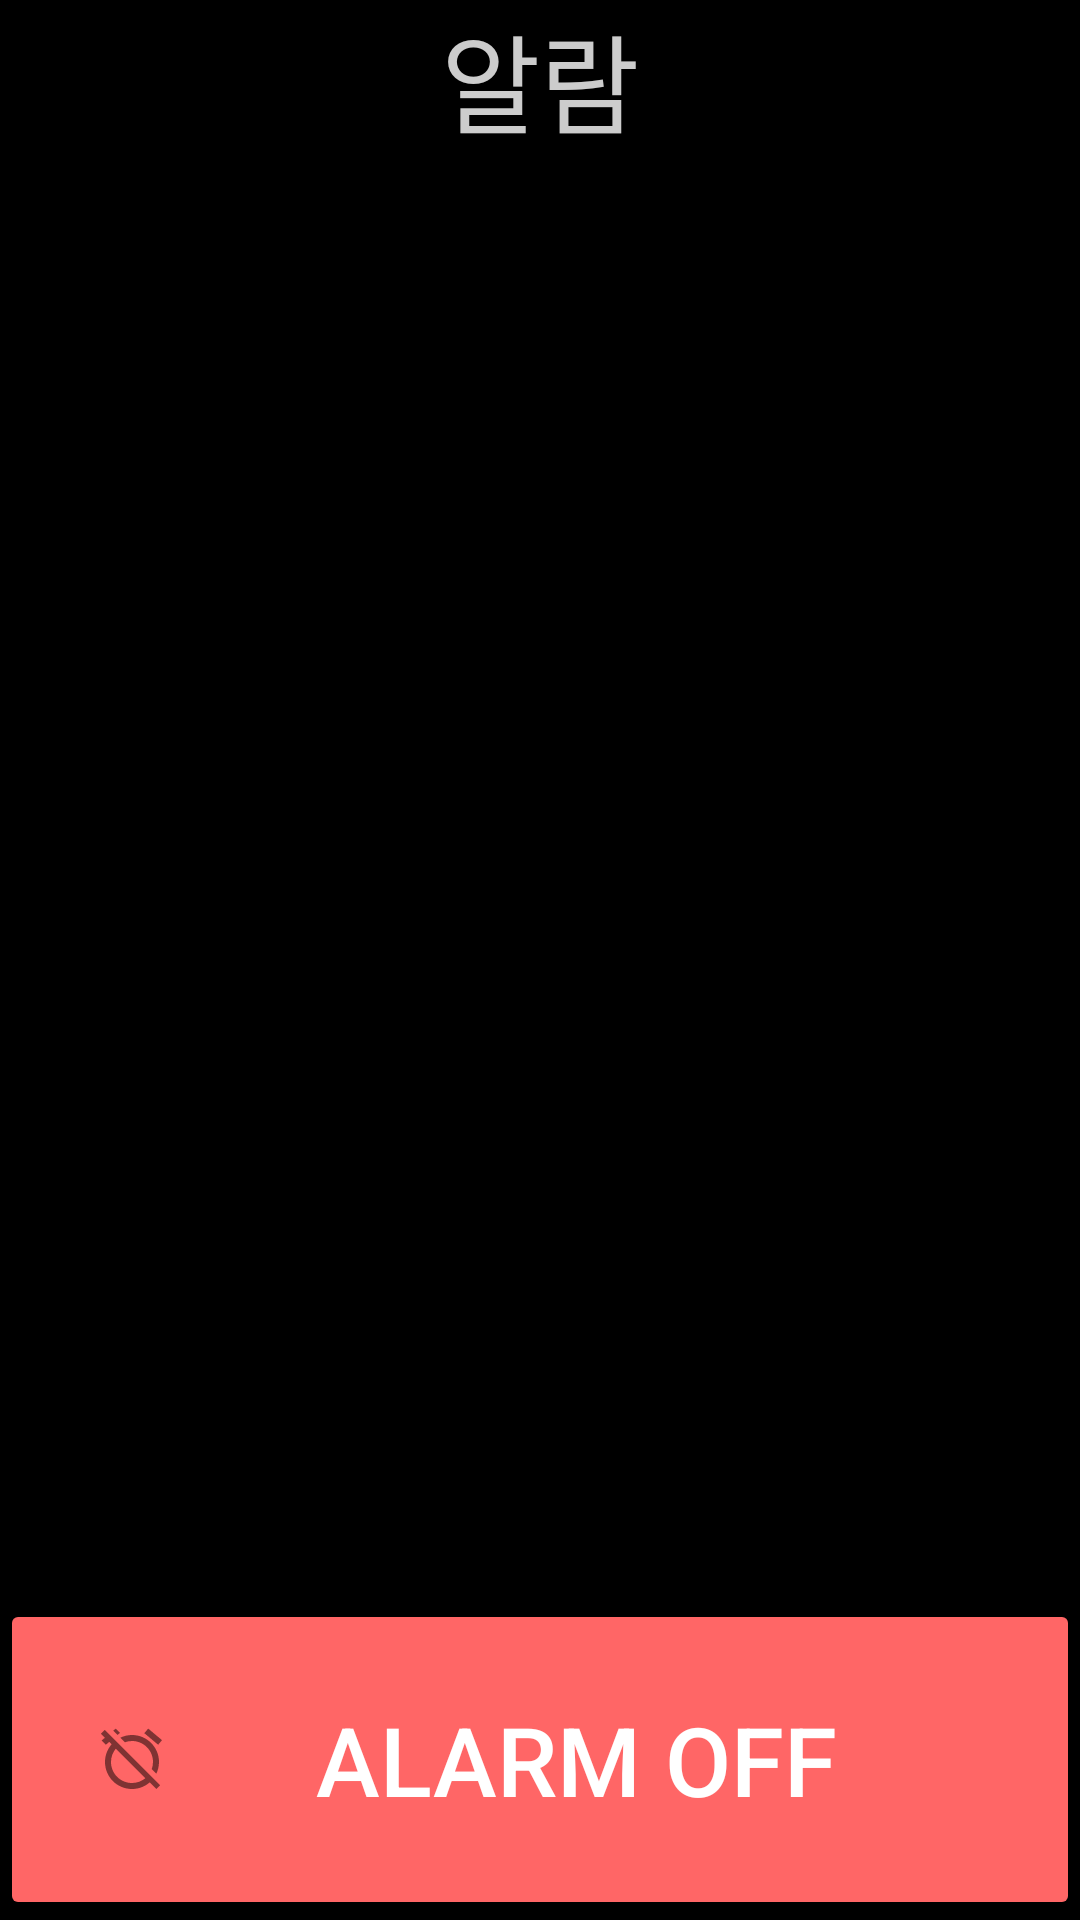

Write the Android layout XML for this screen, with the resource values it uses.
<!-- AndroidManifest.xml: application theme AppTheme -->
<!-- res/layout/activity_alarm_screen.xml -->
<?xml version="1.0" encoding="utf-8"?>
<RelativeLayout xmlns:android="http://schemas.android.com/apk/res/android"
    xmlns:tools="http://schemas.android.com/tools"
    android:id="@+id/activity_alarm_screen"
    android:layout_width="match_parent"
    android:layout_height="match_parent"
    android:paddingBottom="@dimen/activity_vertical_margin"
    android:paddingLeft="@dimen/activity_horizontal_margin"
    android:paddingRight="@dimen/activity_horizontal_margin"
    android:paddingTop="@dimen/activity_vertical_margin"
    android:background="@color/colorBlack"
    tools:context="com.example.my.sleepifucan.AlarmScreen">
    <TextView
        android:layout_width="match_parent"
        android:layout_height="wrap_content"
        android:layout_marginTop="@dimen/default_margin_screen"
        android:gravity="center_horizontal"
        android:text="알람"
        android:textSize="36sp"
        android:textColor="#CCCCCC"
        />

    <TextView
        android:id="@+id/tv_currentTime"
        android:layout_width="match_parent"
        android:layout_height="wrap_content"
        android:layout_above="@+id/tv_description_screen"
        android:gravity="center_horizontal"
        android:textSize="@dimen/default_textSize_screen"
        android:textColor="#FFFFFF"
        android:textStyle="bold|italic" />

    <TextView
        android:id="@id/tv_description_screen"
        android:layout_width="match_parent"
        android:layout_height="wrap_content"
        android:layout_centerInParent="true"
        android:layout_marginTop="@dimen/default_margin_screen"
        android:gravity="center"
        android:textSize="@dimen/default_textSize_screen"
        android:textColor="#FFFFFF"
        android:textStyle="bold" />

    <Button
        android:id="@+id/bt_alarmOff"
        android:theme="@style/AppTheme.Button"
        android:layout_width="match_parent"
        android:layout_height="wrap_content"
        android:layout_alignParentBottom="true"
        android:layout_margin="@dimen/default_margin_screen"
        android:padding="32dp"
        android:text="Alarm Off"
        android:textSize="32sp"
        android:textColor="#FFFFFF"
        android:drawableLeft="@drawable/ic_alarm_off_black_24dp"
        android:onClick="clickedAlarmOff" />
</RelativeLayout>
<!-- resources referenced by this layout -->
<resources>
  <color name="colorBlack">#000000</color>
  <dimen name="activity_horizontal_margin">0dp</dimen>
  <dimen name="activity_vertical_margin">0dp</dimen>
  <!-- drawable ic_alarm_off_black_24dp (drawable) -->
  <vector android:alpha="0.50" android:height="24dp"
      android:viewportHeight="24.0" android:viewportWidth="24.0"
      android:width="24dp" xmlns:android="http://schemas.android.com/apk/res/android">
      <path android:fillColor="#FF000000" android:pathData="M12,6c3.87,0 7,3.13 7,7 0,0.84 -0.16,1.65 -0.43,2.4l1.52,1.52c0.58,-1.19 0.91,-2.51 0.91,-3.92 0,-4.97 -4.03,-9 -9,-9 -1.41,0 -2.73,0.33 -3.92,0.91L9.6,6.43C10.35,6.16 11.16,6 12,6zM22,5.72l-4.6,-3.86 -1.29,1.53 4.6,3.86L22,5.72zM2.92,2.29L1.65,3.57 2.98,4.9l-1.11,0.93 1.42,1.42 1.11,-0.94 0.8,0.8C3.83,8.69 3,10.75 3,13c0,4.97 4.02,9 9,9 2.25,0 4.31,-0.83 5.89,-2.2l2.2,2.2 1.27,-1.27L3.89,3.27l-0.97,-0.98zM16.47,18.39C15.26,19.39 13.7,20 12,20c-3.87,0 -7,-3.13 -7,-7 0,-1.7 0.61,-3.26 1.61,-4.47l9.86,9.86zM8.02,3.28L6.6,1.86l-0.86,0.71 1.42,1.42 0.86,-0.71z"/>
  </vector>
  <style name="AppTheme.Button" parent="Widget.AppCompat.Button.Colored">
          <item name="colorButtonNormal">@color/LittleRed</item>
          <item name="android:textColor">@color/White</item>
      </style>
  <style name="AppTheme" parent="Theme.AppCompat.Light.DarkActionBar">
          
          <item name="colorPrimary">@color/colorPrimary</item>
          <item name="colorPrimaryDark">@color/colorPrimaryDark</item>
          <item name="colorAccent">@color/colorAccent</item>
      </style>
  <color name="LittleRed">#FF6666</color>
  <color name="White">#FFFFFF</color>
  <color name="colorPrimary">#3F51B5</color>
  <color name="colorPrimaryDark">#303F9F</color>
  <color name="colorAccent">#FF4081</color>
</resources>
